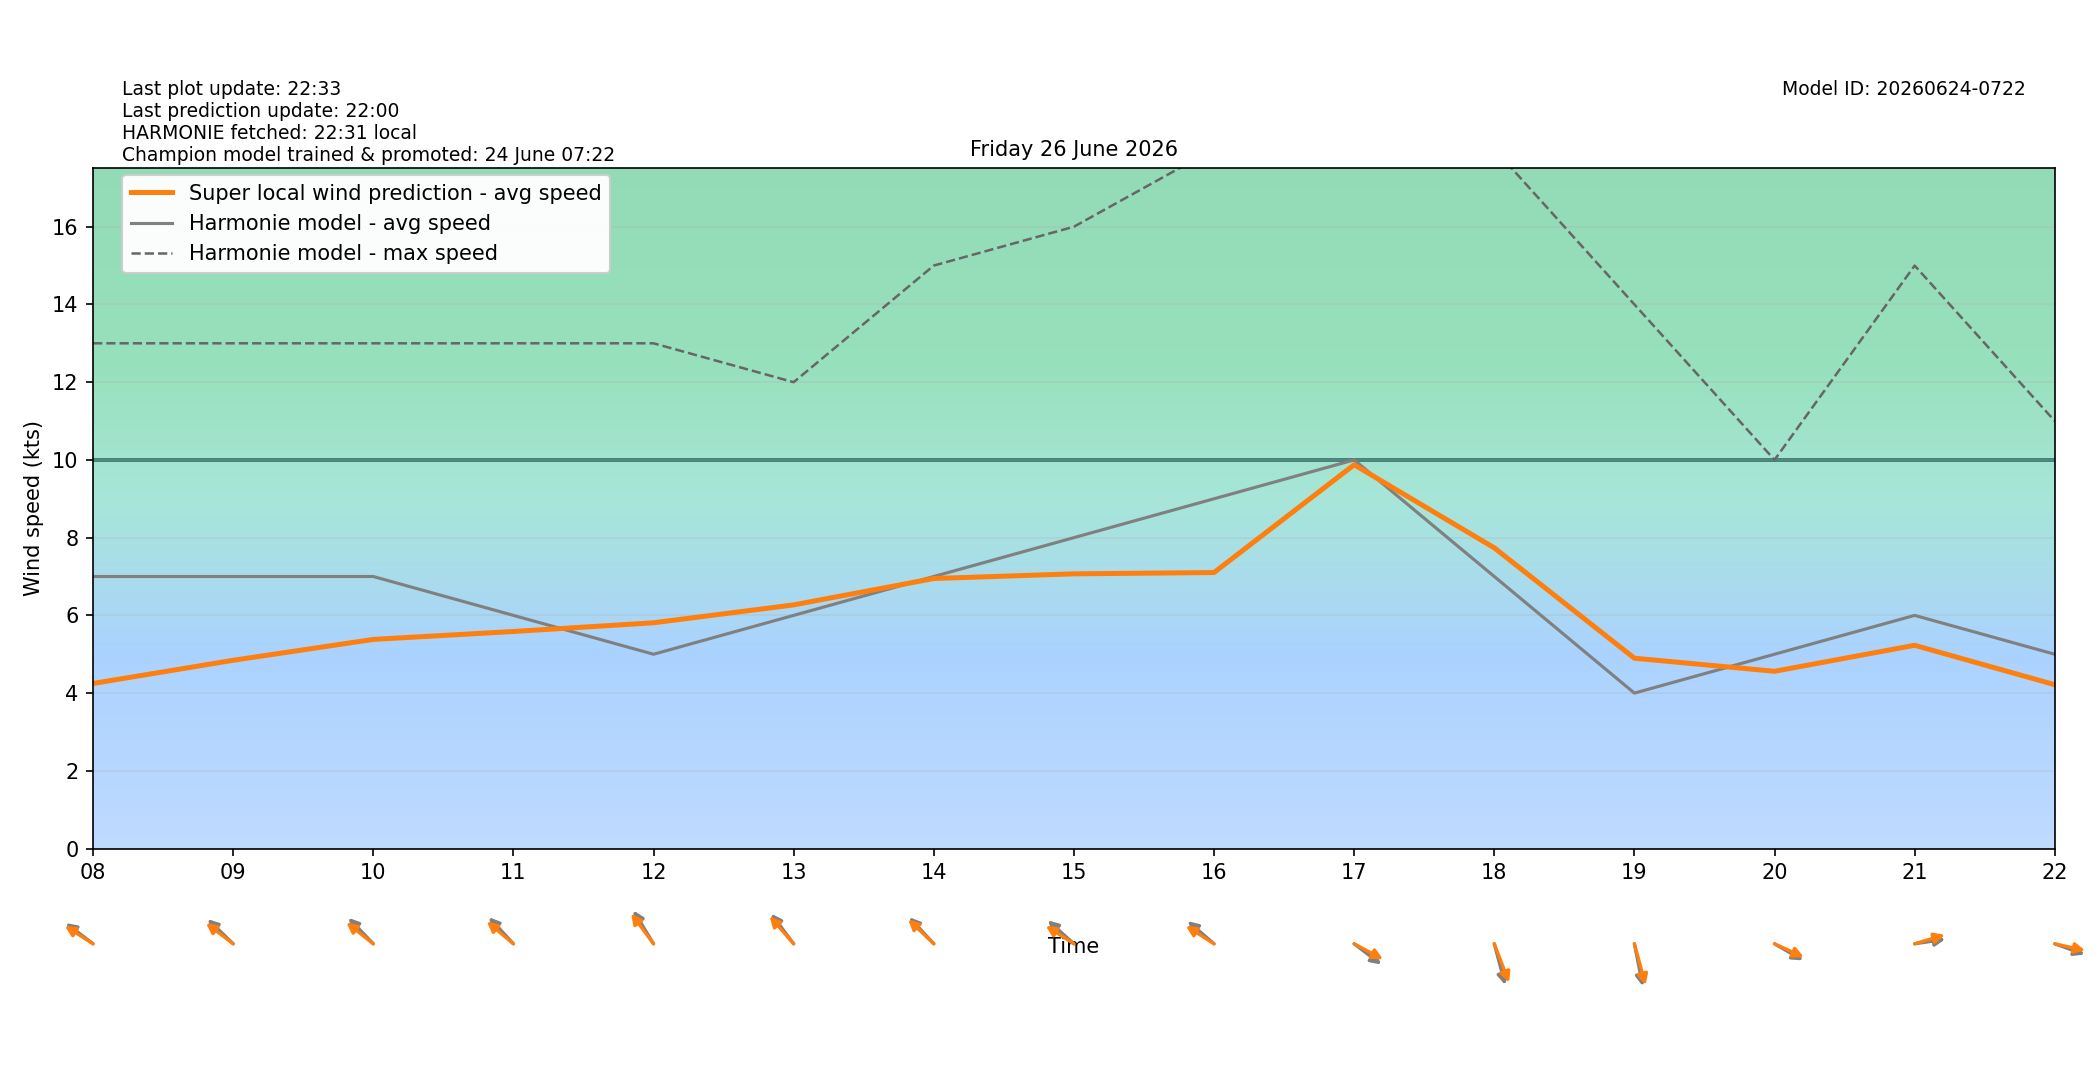

Values plotted in this chart, from the file beside it:
target_time_utc, target_time_local, hour_utc, hour_local, forecast_wind_speed, forecast_wind_min, forecast_wind_max, lstm_pred_wind_speed, delta_speed_lstm_minus_forecast, forecast_wind_dir_deg, lstm_pred_wind_dir_deg, delta_dir_lstm_minus_forecast
2026-06-25T22:00:00Z, 2026-06-26T00:00:00+0200, 22, 00, 10.0, 10.0, 18.0, 5.272, -4.728, 76.0, 81.5, 5.498
2026-06-25T23:00:00Z, 2026-06-26T01:00:00+0200, 23, 01, 9.0, 9.0, 17.0, 4.468, -4.532, 84.0, 86.01, 2.006
2026-06-26T00:00:00Z, 2026-06-26T02:00:00+0200, 00, 02, 9.0, 9.0, 16.0, 4.252, -4.748, 86.0, 88.07, 2.069
2026-06-26T01:00:00Z, 2026-06-26T03:00:00+0200, 01, 03, 8.0, 8.0, 16.0, 3.836, -4.164, 90.0, 92.19, 2.192
2026-06-26T02:00:00Z, 2026-06-26T04:00:00+0200, 02, 04, 8.0, 8.0, 13.0, 3.528, -4.472, 98.0, 99.2, 1.197
2026-06-26T03:00:00Z, 2026-06-26T05:00:00+0200, 03, 05, 7.0, 7.0, 13.0, 3.252, -3.748, 105.0, 102.6, -2.412
2026-06-26T04:00:00Z, 2026-06-26T06:00:00+0200, 04, 06, 7.0, 7.0, 13.0, 3.471, -3.529, 111.0, 107.3, -3.742
2026-06-26T05:00:00Z, 2026-06-26T07:00:00+0200, 05, 07, 7.0, 7.0, 13.0, 3.848, -3.152, 116.0, 113.4, -2.627
2026-06-26T06:00:00Z, 2026-06-26T08:00:00+0200, 06, 08, 7.0, 7.0, 13.0, 4.248, -2.752, 118.0, 114.1, -3.923
2026-06-26T07:00:00Z, 2026-06-26T09:00:00+0200, 07, 09, 7.0, 7.0, 13.0, 4.845, -2.155, 124.0, 118, -5.965
2026-06-26T08:00:00Z, 2026-06-26T10:00:00+0200, 08, 10, 7.0, 7.0, 13.0, 5.381, -1.619, 126.0, 119, -7.046
2026-06-26T09:00:00Z, 2026-06-26T11:00:00+0200, 09, 11, 6.0, 6.0, 13.0, 5.585, -0.4145, 127.0, 120.4, -6.633
2026-06-26T10:00:00Z, 2026-06-26T12:00:00+0200, 10, 12, 5.0, 5.0, 13.0, 5.809, 0.8095, 139.0, 133.4, -5.573
2026-06-26T11:00:00Z, 2026-06-26T13:00:00+0200, 11, 13, 6.0, 6.0, 12.0, 6.27, 0.2697, 133.0, 128.8, -4.215
2026-06-26T12:00:00Z, 2026-06-26T14:00:00+0200, 12, 14, 7.0, 7.0, 15.0, 6.949, -0.0514, 127.0, 123.7, -3.275
2026-06-26T13:00:00Z, 2026-06-26T15:00:00+0200, 13, 15, 8.0, 8.0, 16.0, 7.068, -0.9318, 122.0, 114, -7.983
2026-06-26T14:00:00Z, 2026-06-26T16:00:00+0200, 14, 16, 9.0, 9.0, 18.0, 7.102, -1.898, 121.0, 114, -6.96
2026-06-26T15:00:00Z, 2026-06-26T17:00:00+0200, 15, 17, 10.0, 10.0, 21.0, 9.876, -0.1243, 298.0, 290.6, -7.422
2026-06-26T16:00:00Z, 2026-06-26T18:00:00+0200, 16, 18, 7.0, 7.0, 18.0, 7.737, 0.7373, 339.0, 331.3, -7.739
2026-06-26T17:00:00Z, 2026-06-26T19:00:00+0200, 17, 19, 4.0, 4.0, 14.0, 4.898, 0.898, 344.0, 338.7, -5.26
2026-06-26T18:00:00Z, 2026-06-26T20:00:00+0200, 18, 20, 5.0, 5.0, 10.0, 4.561, -0.4387, 292.0, 287.7, -4.338
2026-06-26T19:00:00Z, 2026-06-26T21:00:00+0200, 19, 21, 6.0, 6.0, 15.0, 5.23, -0.7697, 264.0, 258.3, -5.719
2026-06-26T20:00:00Z, 2026-06-26T22:00:00+0200, 20, 22, 5.0, 5.0, 11.0, 4.216, -0.784, 284.0, 278.8, -5.213
2026-06-26T21:00:00Z, 2026-06-26T23:00:00+0200, 21, 23, 4.0, 4.0, 9.0, 3.354, -0.6457, 294.0, 290, -3.957
